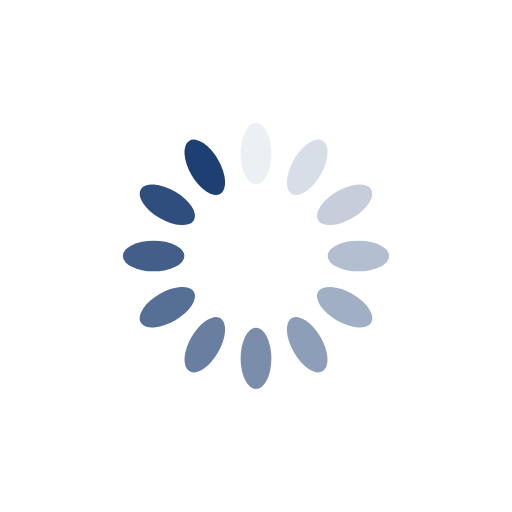
t = 0.00 s
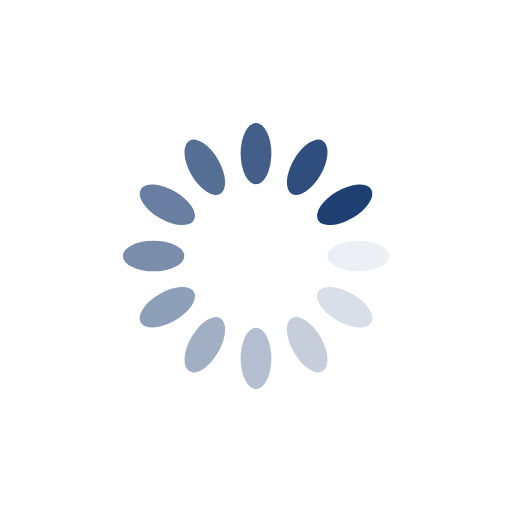
t = 0.25 s
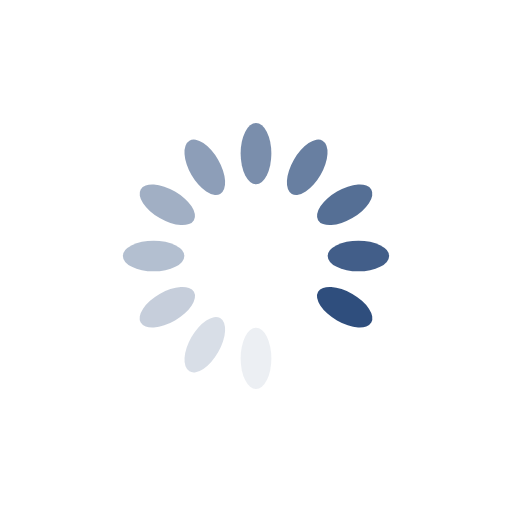
t = 0.50 s
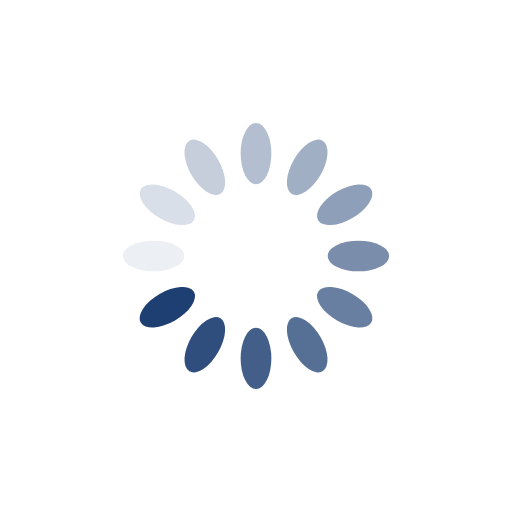
t = 0.74 s

The animated SVG that drew these frames (rendered in a browser with its animation timeline set to each time). Animation: 12 SMIL elements (animate=12); one cycle of 0.99 s, repeats indefinitely.

<?xml version="1.0" encoding="utf-8"?>
<svg xmlns="http://www.w3.org/2000/svg" xmlns:xlink="http://www.w3.org/1999/xlink" style="margin: auto; background: none; display: block; shape-rendering: auto;" width="200px" height="200px" viewBox="0 0 100 100" preserveAspectRatio="xMidYMid">
<g transform="rotate(0 50 50)">
  <rect x="47" y="24" rx="3" ry="6" width="6" height="12" fill="#1d3f72">
    <animate attributeName="opacity" values="1;0" keyTimes="0;1" dur="0.9900990099009901s" begin="-0.9075907590759075s" repeatCount="indefinite"></animate>
  </rect>
</g><g transform="rotate(30 50 50)">
  <rect x="47" y="24" rx="3" ry="6" width="6" height="12" fill="#1d3f72">
    <animate attributeName="opacity" values="1;0" keyTimes="0;1" dur="0.9900990099009901s" begin="-0.825082508250825s" repeatCount="indefinite"></animate>
  </rect>
</g><g transform="rotate(60 50 50)">
  <rect x="47" y="24" rx="3" ry="6" width="6" height="12" fill="#1d3f72">
    <animate attributeName="opacity" values="1;0" keyTimes="0;1" dur="0.9900990099009901s" begin="-0.7425742574257426s" repeatCount="indefinite"></animate>
  </rect>
</g><g transform="rotate(90 50 50)">
  <rect x="47" y="24" rx="3" ry="6" width="6" height="12" fill="#1d3f72">
    <animate attributeName="opacity" values="1;0" keyTimes="0;1" dur="0.9900990099009901s" begin="-0.6600660066006601s" repeatCount="indefinite"></animate>
  </rect>
</g><g transform="rotate(120 50 50)">
  <rect x="47" y="24" rx="3" ry="6" width="6" height="12" fill="#1d3f72">
    <animate attributeName="opacity" values="1;0" keyTimes="0;1" dur="0.9900990099009901s" begin="-0.5775577557755776s" repeatCount="indefinite"></animate>
  </rect>
</g><g transform="rotate(150 50 50)">
  <rect x="47" y="24" rx="3" ry="6" width="6" height="12" fill="#1d3f72">
    <animate attributeName="opacity" values="1;0" keyTimes="0;1" dur="0.9900990099009901s" begin="-0.495049504950495s" repeatCount="indefinite"></animate>
  </rect>
</g><g transform="rotate(180 50 50)">
  <rect x="47" y="24" rx="3" ry="6" width="6" height="12" fill="#1d3f72">
    <animate attributeName="opacity" values="1;0" keyTimes="0;1" dur="0.9900990099009901s" begin="-0.4125412541254125s" repeatCount="indefinite"></animate>
  </rect>
</g><g transform="rotate(210 50 50)">
  <rect x="47" y="24" rx="3" ry="6" width="6" height="12" fill="#1d3f72">
    <animate attributeName="opacity" values="1;0" keyTimes="0;1" dur="0.9900990099009901s" begin="-0.33003300330033003s" repeatCount="indefinite"></animate>
  </rect>
</g><g transform="rotate(240 50 50)">
  <rect x="47" y="24" rx="3" ry="6" width="6" height="12" fill="#1d3f72">
    <animate attributeName="opacity" values="1;0" keyTimes="0;1" dur="0.9900990099009901s" begin="-0.2475247524752475s" repeatCount="indefinite"></animate>
  </rect>
</g><g transform="rotate(270 50 50)">
  <rect x="47" y="24" rx="3" ry="6" width="6" height="12" fill="#1d3f72">
    <animate attributeName="opacity" values="1;0" keyTimes="0;1" dur="0.9900990099009901s" begin="-0.16501650165016502s" repeatCount="indefinite"></animate>
  </rect>
</g><g transform="rotate(300 50 50)">
  <rect x="47" y="24" rx="3" ry="6" width="6" height="12" fill="#1d3f72">
    <animate attributeName="opacity" values="1;0" keyTimes="0;1" dur="0.9900990099009901s" begin="-0.08250825082508251s" repeatCount="indefinite"></animate>
  </rect>
</g><g transform="rotate(330 50 50)">
  <rect x="47" y="24" rx="3" ry="6" width="6" height="12" fill="#1d3f72">
    <animate attributeName="opacity" values="1;0" keyTimes="0;1" dur="0.9900990099009901s" begin="0s" repeatCount="indefinite"></animate>
  </rect>
</g>
<!-- [ldio] generated by https://loading.io/ --></svg>
